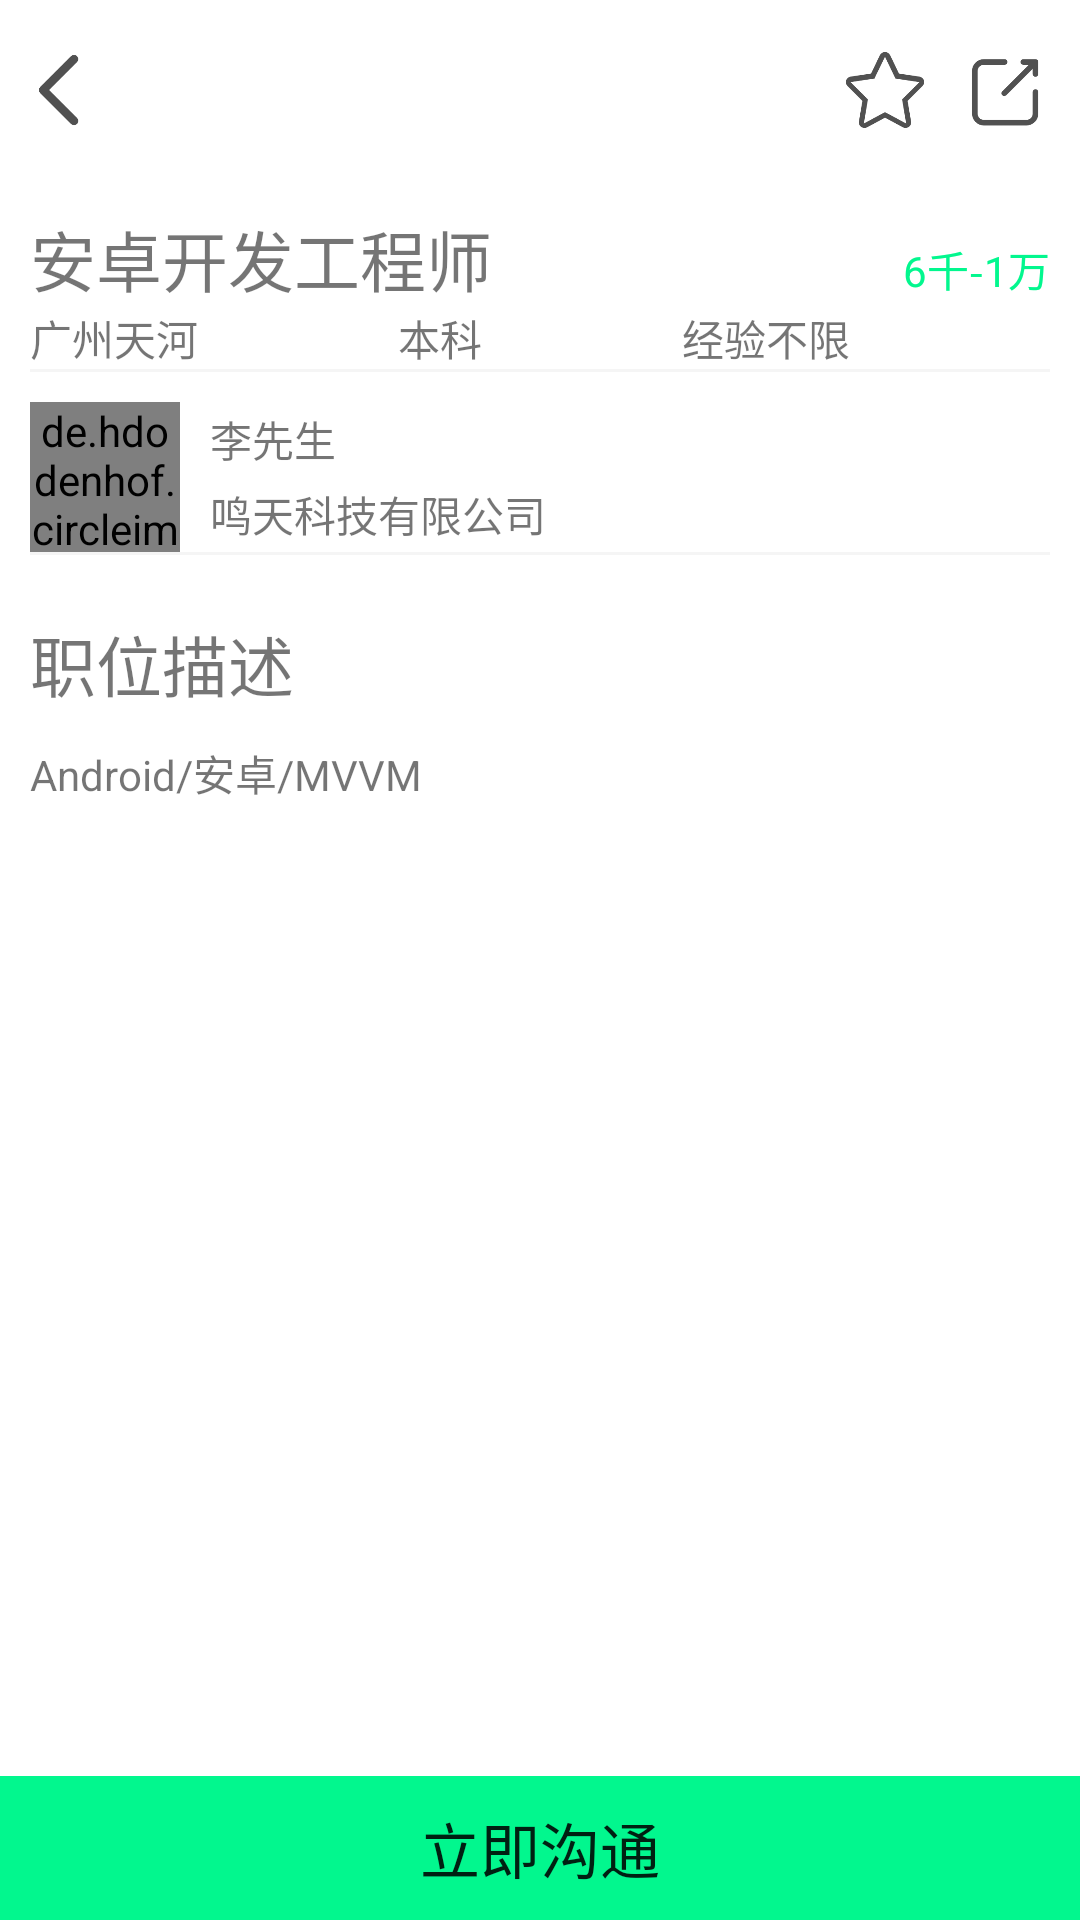

Produce the Android XML layout that renders to this screen, including the resource entries it uses.
<!-- AndroidManifest.xml: application theme Theme.JobHunting -->
<!-- res/layout/layout_job_details.xml -->
<?xml version="1.0" encoding="utf-8"?>
<LinearLayout xmlns:android="http://schemas.android.com/apk/res/android"
    xmlns:app="http://schemas.android.com/apk/res-auto"
    xmlns:tools="http://schemas.android.com/tools"
    android:layout_width="match_parent"
    android:layout_height="match_parent"
    android:orientation="vertical"
    android:background="@color/white"
    tools:context=".activity.JobDetailsActivity">


    <RelativeLayout
        android:layout_width="match_parent"
        android:layout_height="60dp"
        android:paddingLeft="5dp"
        android:paddingRight="10dp"
        android:gravity="center">

        <ImageView
            android:id="@+id/iv_back"
            android:layout_width="30sp"
            android:layout_height="30sp"
            android:src="@drawable/ic_back_grey"
            android:layout_gravity="center" />

        <ImageView
            android:id="@+id/iv_star"
            android:layout_width="30sp"
            android:layout_height="30sp"
            android:src="@drawable/ic_star"
            android:layout_toLeftOf="@id/iv_share"
            android:layout_marginRight="10dp"/>

        <ImageView
            android:id="@+id/iv_share"
            android:layout_width="30sp"
            android:layout_height="30sp"
            android:src="@drawable/ic_share"
            android:layout_alignParentRight="true"/>

    </RelativeLayout>



    <ScrollView
        android:layout_width="match_parent"
        android:layout_height="0dp"
        android:layout_weight="1">


        <LinearLayout
            android:layout_width="match_parent"
            android:layout_height="wrap_content"
            android:paddingTop="10dp"
            android:paddingLeft="10dp"
            android:paddingRight="10dp"
            android:orientation="vertical">


            <LinearLayout
                android:layout_width="match_parent"
                android:layout_height="match_parent"
                android:orientation="horizontal">

                <TextView
                    android:id="@+id/job_details_job_title"
                    android:layout_width="wrap_content"
                    android:layout_height="wrap_content"
                    android:layout_weight="1"
                    android:text="安卓开发工程师"
                    android:textSize="22sp"/>


                <TextView
                    android:id="@+id/job_details_job_salary"
                    android:layout_width="wrap_content"
                    android:layout_height="wrap_content"
                    android:layout_weight="1"
                    android:gravity="right"
                    android:text="6千-1万"
                    android:textColor="@color/colorPrimary"/>

            </LinearLayout>

            <LinearLayout
                android:layout_width="match_parent"
                android:layout_height="match_parent"
                android:orientation="horizontal">

                <TextView
                    android:id="@+id/job_details_job_location"
                    android:layout_width="wrap_content"
                    android:layout_height="wrap_content"
                    android:layout_weight="1"
                    android:text="广州天河"/>

                <TextView
                    android:id="@+id/job_details_job_education"
                    android:layout_width="wrap_content"
                    android:layout_height="wrap_content"
                    android:layout_weight="1"
                    android:text="本科"/>

                <TextView
                    android:id="@+id/job_details_job_experience"
                    android:layout_width="wrap_content"
                    android:layout_height="wrap_content"
                    android:layout_weight="1"
                    android:text="经验不限"/>

            </LinearLayout>

            <View
                android:layout_width="match_parent"
                android:layout_height="1dp"
                android:background="@color/gray"/>

            <LinearLayout
                android:layout_width="match_parent"
                android:layout_height="match_parent"
                android:paddingTop="10dp"
                android:orientation="horizontal">


                <de.hdodenhof.circleimageview.CircleImageView
                    android:layout_width="50dp"
                    android:layout_height="50dp"
                    android:src="@drawable/image_mine"/>

                <LinearLayout
                    android:layout_width="wrap_content"
                    android:layout_height="match_parent"
                    android:layout_weight="1"
                    android:orientation="vertical"
                    android:paddingLeft="10dp">

                    <TextView
                        android:id="@+id/job_details_boss_name"
                        android:layout_width="match_parent"
                        android:layout_height="wrap_content"
                        android:layout_weight="1"
                        android:gravity="center_vertical"
                        android:text="李先生"/>

                    <TextView
                        android:id="@+id/job_details_boss_job"
                        android:layout_width="match_parent"
                        android:layout_height="wrap_content"
                        android:layout_weight="1"
                        android:gravity="center_vertical"
                        android:text="鸣天科技有限公司"/>

                </LinearLayout>


                <ImageView
                    android:id="@+id/iv_change_identity"
                    android:layout_gravity="center_vertical"
                    android:layout_width="30dp"
                    android:layout_height="30dp"
                    android:layout_weight="1"
                    android:scaleType="fitEnd"
                    app:srcCompat="@drawable/icon_right_forward" />

            </LinearLayout>

            <View
                android:layout_width="match_parent"
                android:layout_height="1dp"
                android:background="@color/gray"/>

                <TextView
                    android:id="@+id/job_details_job_description_title"
                    android:layout_width="wrap_content"
                    android:layout_height="wrap_content"
                    android:paddingTop="20dp"
                    android:text="职位描述"
                    android:textSize="22sp"/>

                <TextView
                    android:id="@+id/job_details_job_description"
                    android:layout_width="wrap_content"
                    android:layout_height="wrap_content"
                    android:layout_weight="1"
                    android:paddingTop="10dp"
                    android:text="Android/安卓/MVVM"/>

            </LinearLayout>

    </ScrollView>


        <LinearLayout
            android:layout_width="match_parent"
            android:layout_height="wrap_content"
            android:orientation="horizontal">

            <Button
                android:id="@+id/btn_communicate"
                android:layout_width="match_parent"
                android:layout_height="match_parent"
                android:text="立即沟通"
                android:textSize="20sp"
                android:background="@color/colorPrimary"/>

        </LinearLayout>

    </LinearLayout>
<!-- resources referenced by this layout -->
<resources>
  <color name="colorPrimary">#FF02F78E</color>
  <color name="gray">#F5F5F5</color>
  <color name="white">#FFFFFFFF</color>
  <!-- drawable ic_back_grey: png bitmap (drawable, 2581 bytes) -->
  <!-- drawable ic_share: png bitmap (drawable, 3823 bytes) -->
  <!-- drawable ic_star: png bitmap (drawable, 7597 bytes) -->
  <style name="Theme.JobHunting" parent="Theme.MaterialComponents.DayNight.NoActionBar.Bridge">
          
          <item name="colorPrimary">@color/purple_500</item>
          <item name="colorPrimaryVariant">@color/purple_700</item>
          <item name="colorOnPrimary">@color/white</item>
          
          <item name="colorSecondary">@color/teal_200</item>
          <item name="colorSecondaryVariant">@color/teal_700</item>
          <item name="colorOnSecondary">@color/black</item>
          
          <item name="android:statusBarColor" tools:targetApi="l">?attr/colorPrimaryVariant</item>
          
      </style>
  <color name="purple_500">#FF6200EE</color>
  <color name="purple_700">#FF3700B3</color>
  <color name="teal_200">#FF03DAC5</color>
  <color name="teal_700">#FF018786</color>
  <color name="black">#FF000000</color>
</resources>
